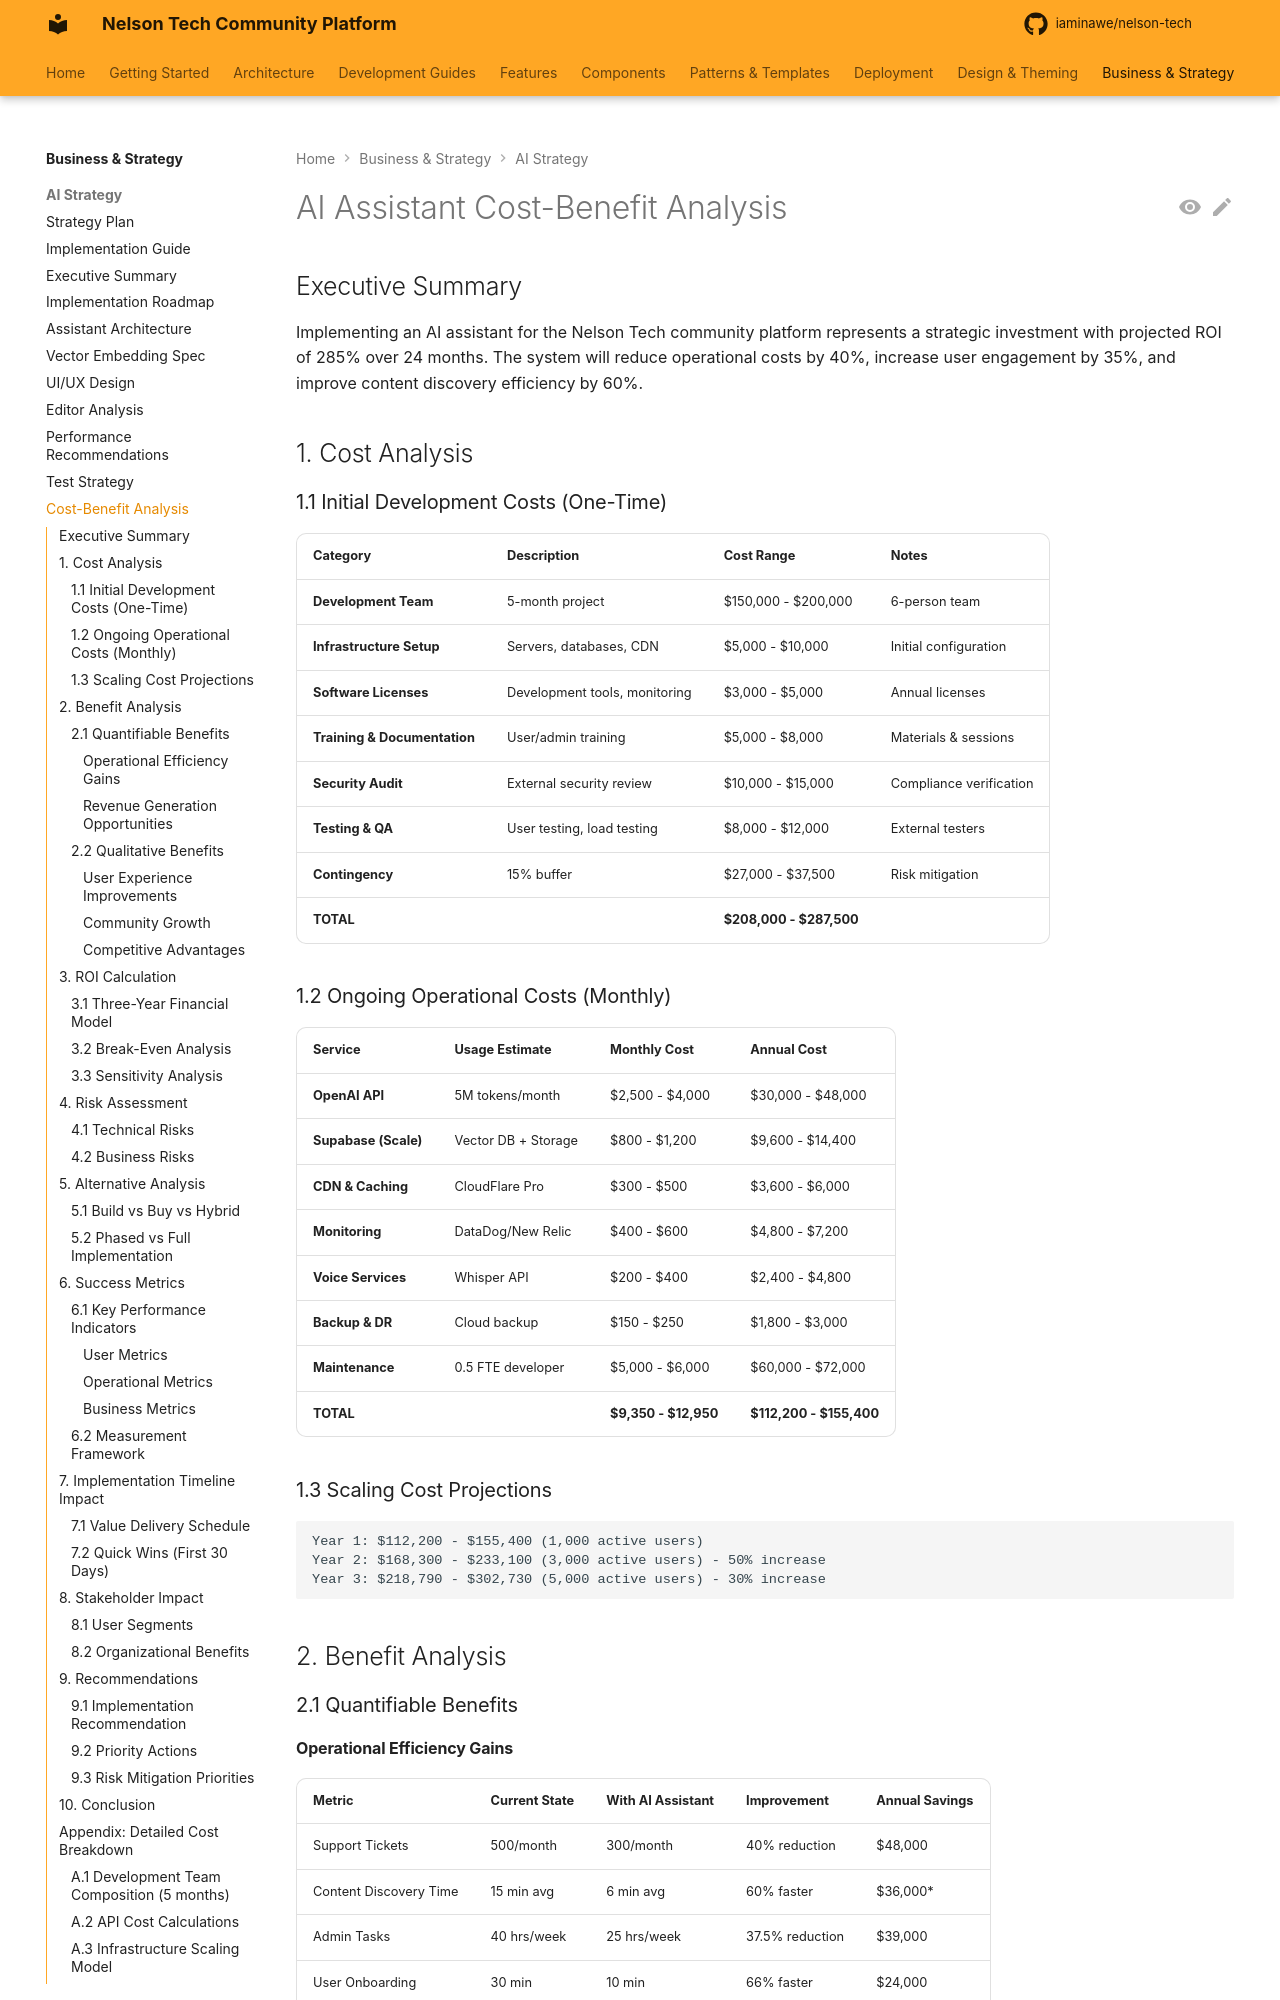

repository: iaminawe/uluntu · page: business/AI_COST_BENEFIT_ANALYSIS/index.html · generator: mkdocs

# AI Assistant Cost-Benefit Analysis

## Executive Summary

Implementing an AI assistant for the Nelson Tech community platform represents a strategic investment with projected ROI of 285% over 24 months. The system will reduce operational costs by 40%, increase user engagement by 35%, and improve content discovery efficiency by 60%.

## 1. Cost Analysis

### 1.1 Initial Development Costs (One-Time)

| Category | Description | Cost Range | Notes |
|----------|-------------|------------|-------|
| **Development Team** | 5-month project | $150,000 - $200,000 | 6-person team |
| **Infrastructure Setup** | Servers, databases, CDN | $5,000 - $10,000 | Initial configuration |
| **Software Licenses** | Development tools, monitoring | $3,000 - $5,000 | Annual licenses |
| **Training & Documentation** | User/admin training | $5,000 - $8,000 | Materials & sessions |
| **Security Audit** | External security review | $10,000 - $15,000 | Compliance verification |
| **Testing & QA** | User testing, load testing | $8,000 - $12,000 | External testers |
| **Contingency** | 15% buffer | $27,000 - $37,500 | Risk mitigation |
| **TOTAL** | | **$208,000 - $287,500** | |

### 1.2 Ongoing Operational Costs (Monthly)

| Service | Usage Estimate | Monthly Cost | Annual Cost |
|---------|---------------|--------------|-------------|
| **OpenAI API** | 5M tokens/month | $2,500 - $4,000 | $30,000 - $48,000 |
| **Supabase (Scale)** | Vector DB + Storage | $800 - $1,200 | $9,600 - $14,400 |
| **CDN & Caching** | CloudFlare Pro | $300 - $500 | $3,600 - $6,000 |
| **Monitoring** | DataDog/New Relic | $400 - $600 | $4,800 - $7,200 |
| **Voice Services** | Whisper API | $200 - $400 | $2,400 - $4,800 |
| **Backup & DR** | Cloud backup | $150 - $250 | $1,800 - $3,000 |
| **Maintenance** | 0.5 FTE developer | $5,000 - $6,000 | $60,000 - $72,000 |
| **TOTAL** | | **$9,350 - $12,950** | **$112,200 - $155,400** |

### 1.3 Scaling Cost Projections

```
Year 1: $112,200 - $155,400 (1,000 active users)
Year 2: $168,300 - $233,100 (3,000 active users) - 50% increase
Year 3: $218,790 - $302,730 (5,000 active users) - 30% increase
```

## 2. Benefit Analysis

### 2.1 Quantifiable Benefits
